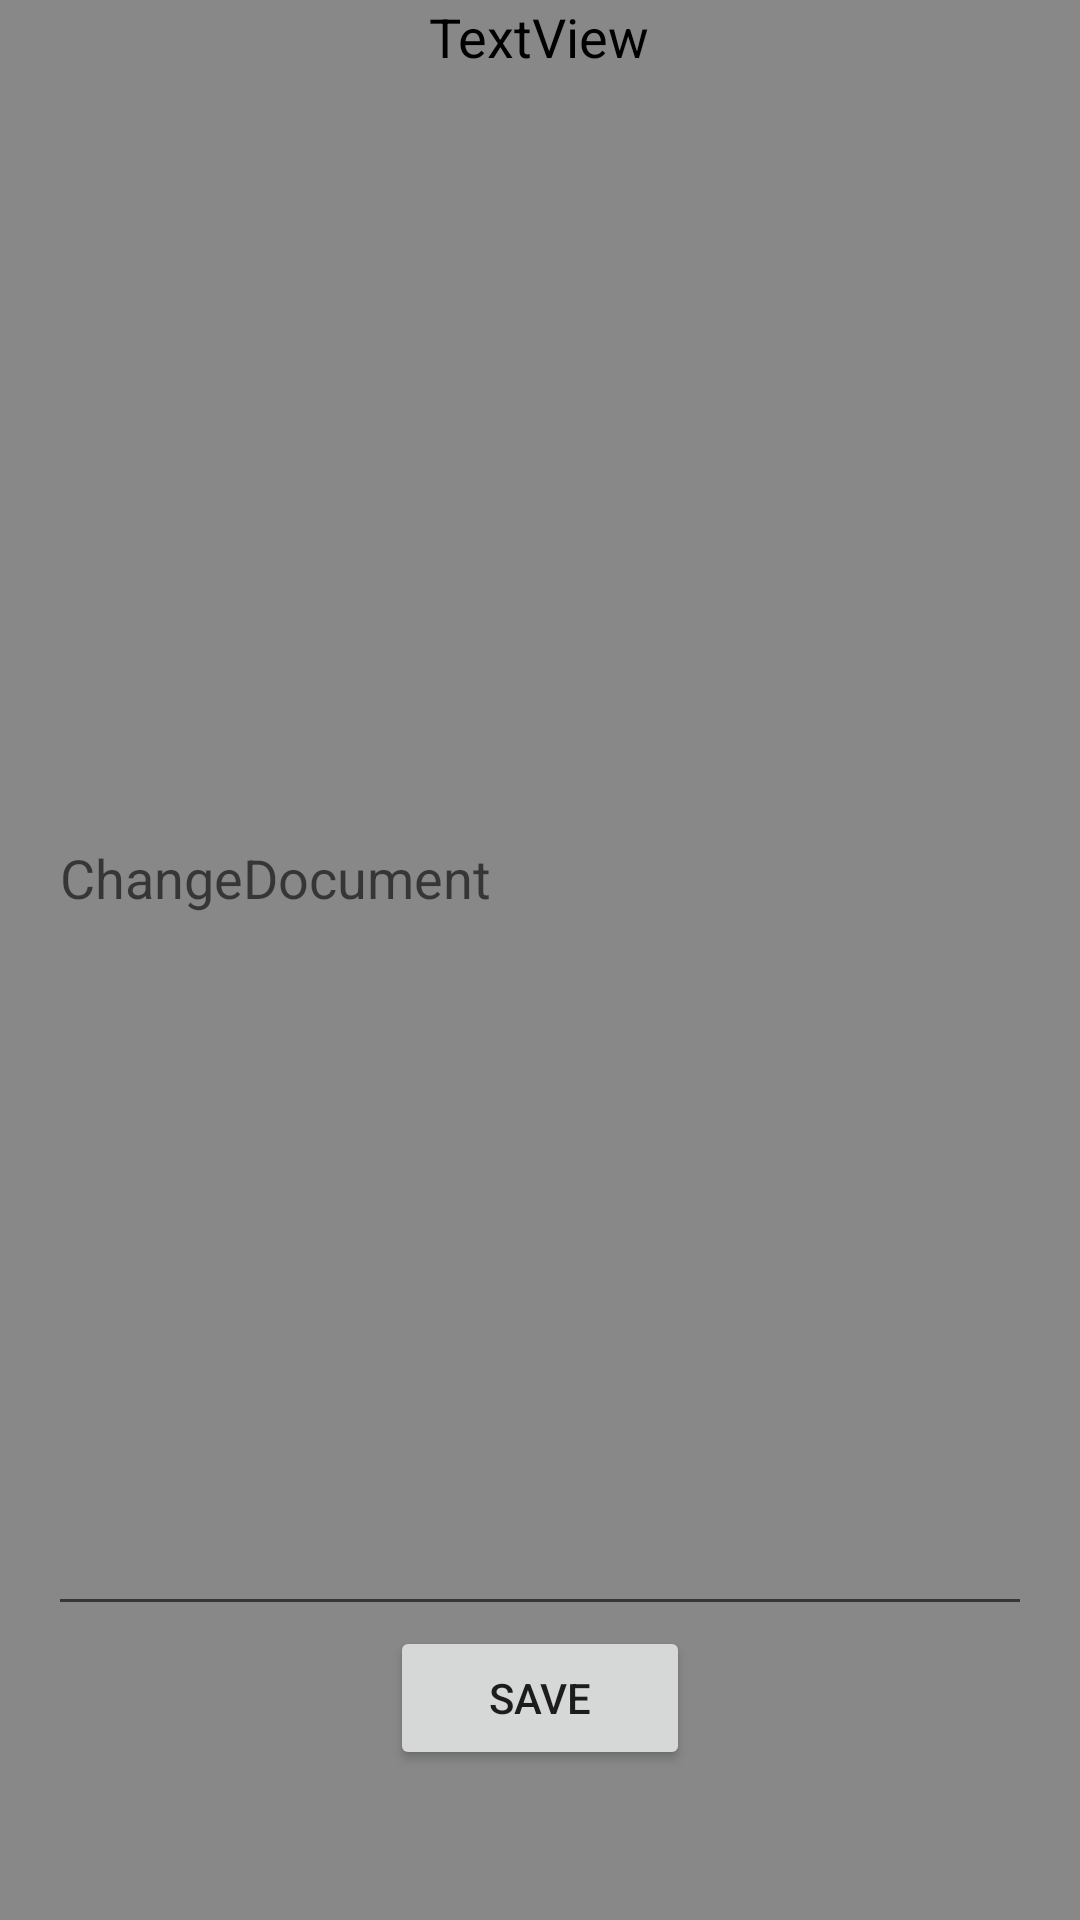

Write the Android layout XML for this screen, with the resource values it uses.
<!-- AndroidManifest.xml: application theme AppTheme -->
<!-- res/layout/activity_document_editor.xml -->
<?xml version="1.0" encoding="utf-8"?>
<LinearLayout xmlns:android="http://schemas.android.com/apk/res/android"
              android:layout_width="match_parent"
              android:layout_height="match_parent"
              android:paddingLeft="16dp"
              android:paddingRight="16dp"
              android:orientation="vertical" >
    <TextView
            android:text="TextView"
            android:layout_width="wrap_content"
            android:layout_height="40dp" android:id="@+id/saveScreenTitle"
            android:layout_gravity="center"
            android:textSize="18sp" android:textColor="@color/colorPrimaryDark"/>
    <EditText
            android:layout_width="match_parent"
            android:layout_height="502dp"
            android:hint="ChangeDocument" android:id="@+id/editDoc"/>
    <Button
            android:layout_width="100dp"
            android:layout_height="wrap_content"
            android:layout_gravity="center"
            android:text="SAVE" android:onClick="onSaveClick"/>
</LinearLayout>
<!-- resources referenced by this layout -->
<resources>
  <color name="colorPrimaryDark">#000000</color>
  <style name="AppTheme" parent="Theme.AppCompat.Light.DarkActionBar">
          
          <item name="colorPrimary">@color/colorPrimary</item>
          <item name="colorPrimaryDark">@color/colorPrimaryDark</item>
          <item name="colorAccent">@color/colorAccent</item>
          <item name="android:windowBackground">@color/activityBackground</item>
      </style>
  <color name="colorPrimary">#2B2B2B</color>
  <color name="colorAccent">#FF6600</color>
  <color name="activityBackground">#888888</color>
</resources>
